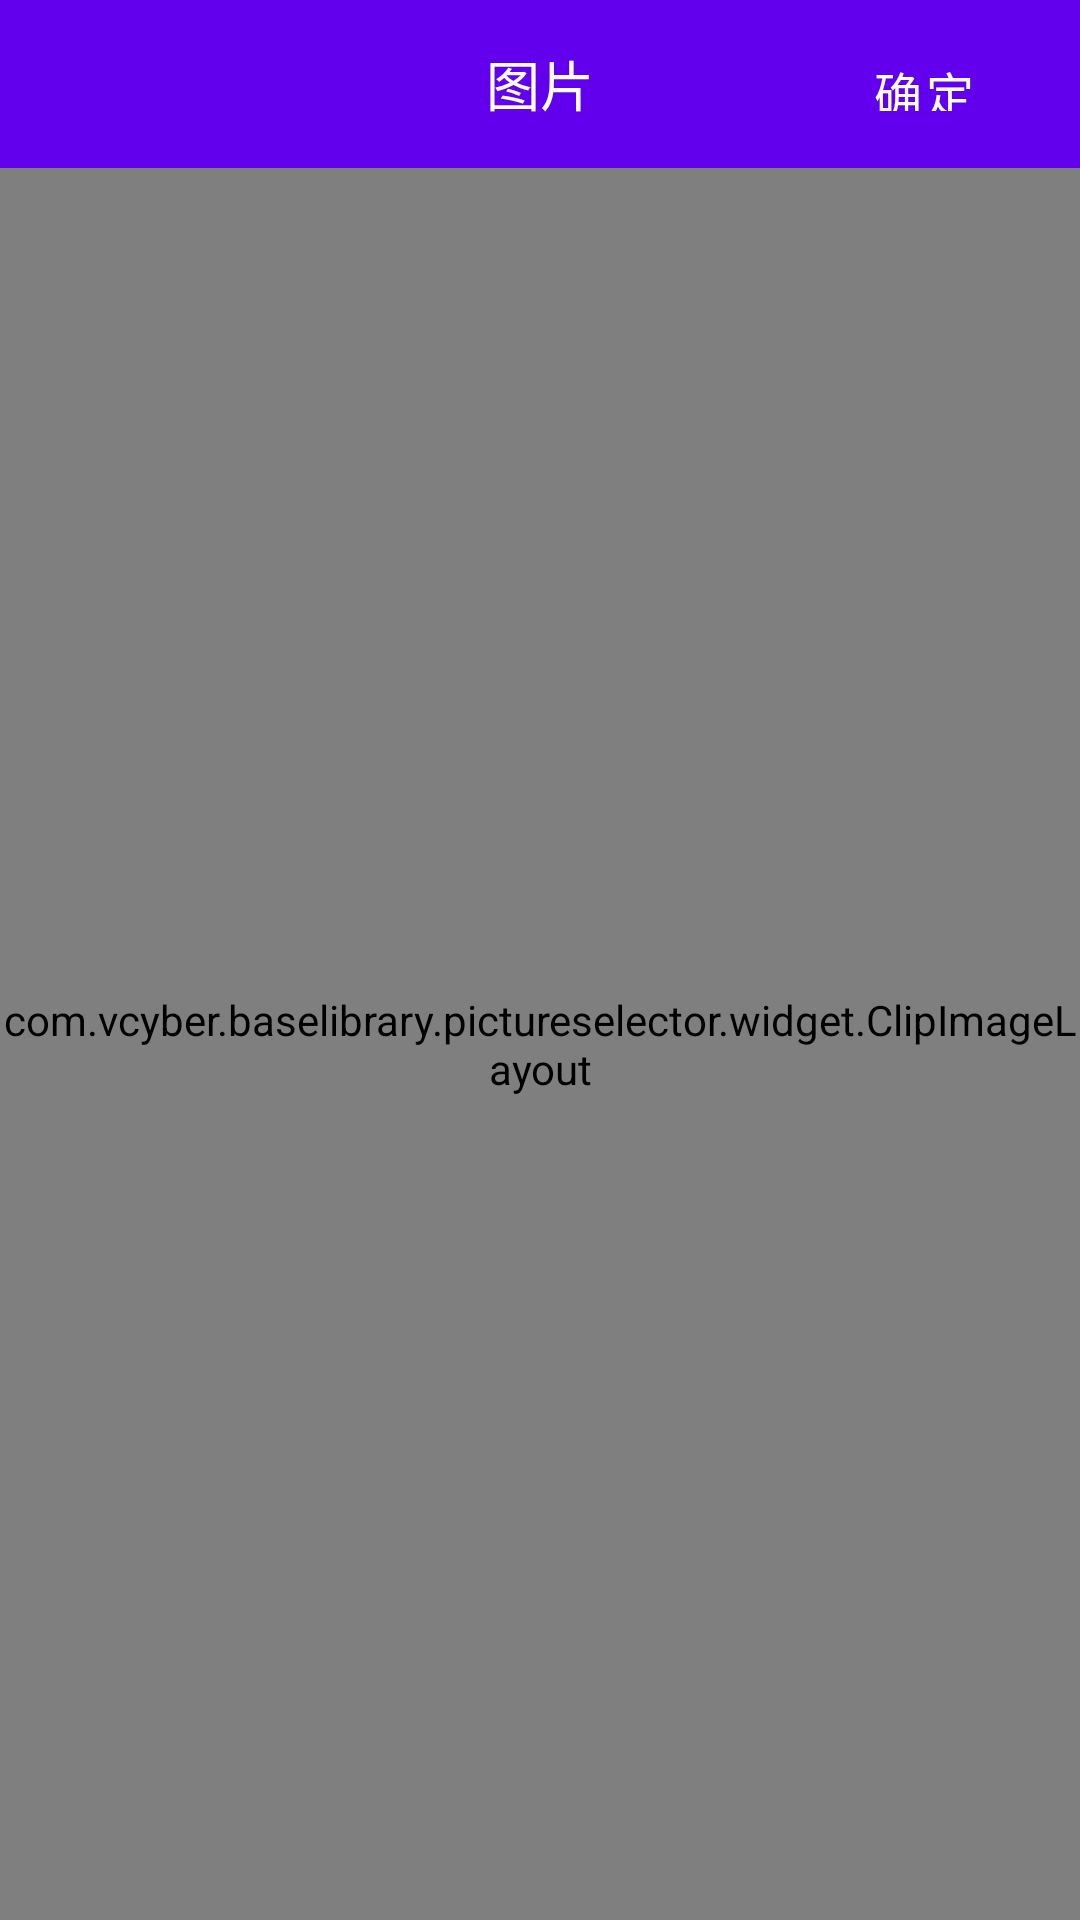

Layout XML and referenced resources for this Android screen:
<!-- AndroidManifest.xml: fallback theme Theme.MaterialComponents.DayNight.NoActionBar -->
<!-- res/layout/activity_screenshot.xml -->
<?xml version="1.0" encoding="utf-8"?>
<LinearLayout xmlns:android="http://schemas.android.com/apk/res/android"
    xmlns:app="http://schemas.android.com/apk/res-auto"
    xmlns:tools="http://schemas.android.com/tools"
    android:layout_width="match_parent"
    android:layout_height="match_parent"
    android:orientation="vertical">
    <RelativeLayout
        android:id="@+id/rlTitleBar"
        android:layout_width="match_parent"
        android:layout_height="?android:attr/actionBarSize"
        android:background="@color/colorPrimary">

        <ImageView
            android:id="@+id/ivBack"
            android:layout_width="wrap_content"
            android:layout_height="wrap_content"
            android:layout_centerVertical="true"
            android:layout_marginLeft="10dp"
            android:padding="5dp"
            android:src="@drawable/ic_back" />

        <TextView
            android:id="@+id/tvTitle"
            android:layout_width="wrap_content"
            android:layout_height="wrap_content"
            android:layout_centerInParent="true"
            android:text="图片"
            android:textColor="@android:color/white"
            android:textSize="18sp" />

        <Button
            android:id="@+id/btnConfirm"
            android:layout_width="wrap_content"
            android:layout_height="wrap_content"
            android:layout_alignParentRight="true"
            android:layout_centerVertical="true"
            android:layout_margin="8dp"
            android:background="@android:color/transparent"
            android:gravity="center"
            android:paddingBottom="5dp"
            android:paddingLeft="10dp"
            android:paddingRight="10dp"
            android:paddingTop="5dp"
            android:text="确定"
            android:textColor="@android:color/white"
            android:textSize="16sp" />

    </RelativeLayout>
    <com.vcyber.baselibrary.pictureselector.widget.ClipImageLayout
        android:id="@+id/cl_content"
        android:layout_width="match_parent"
        android:layout_height="match_parent"
        android:background="@android:color/background_dark"/>
</LinearLayout>
<!-- resources referenced by this layout -->
<resources>

  <!-- not gathered from this repository: default colours our renderer supplied (Android Studio template values) -->
  <color name="colorPrimary">#FF6200EE</color>
</resources>
